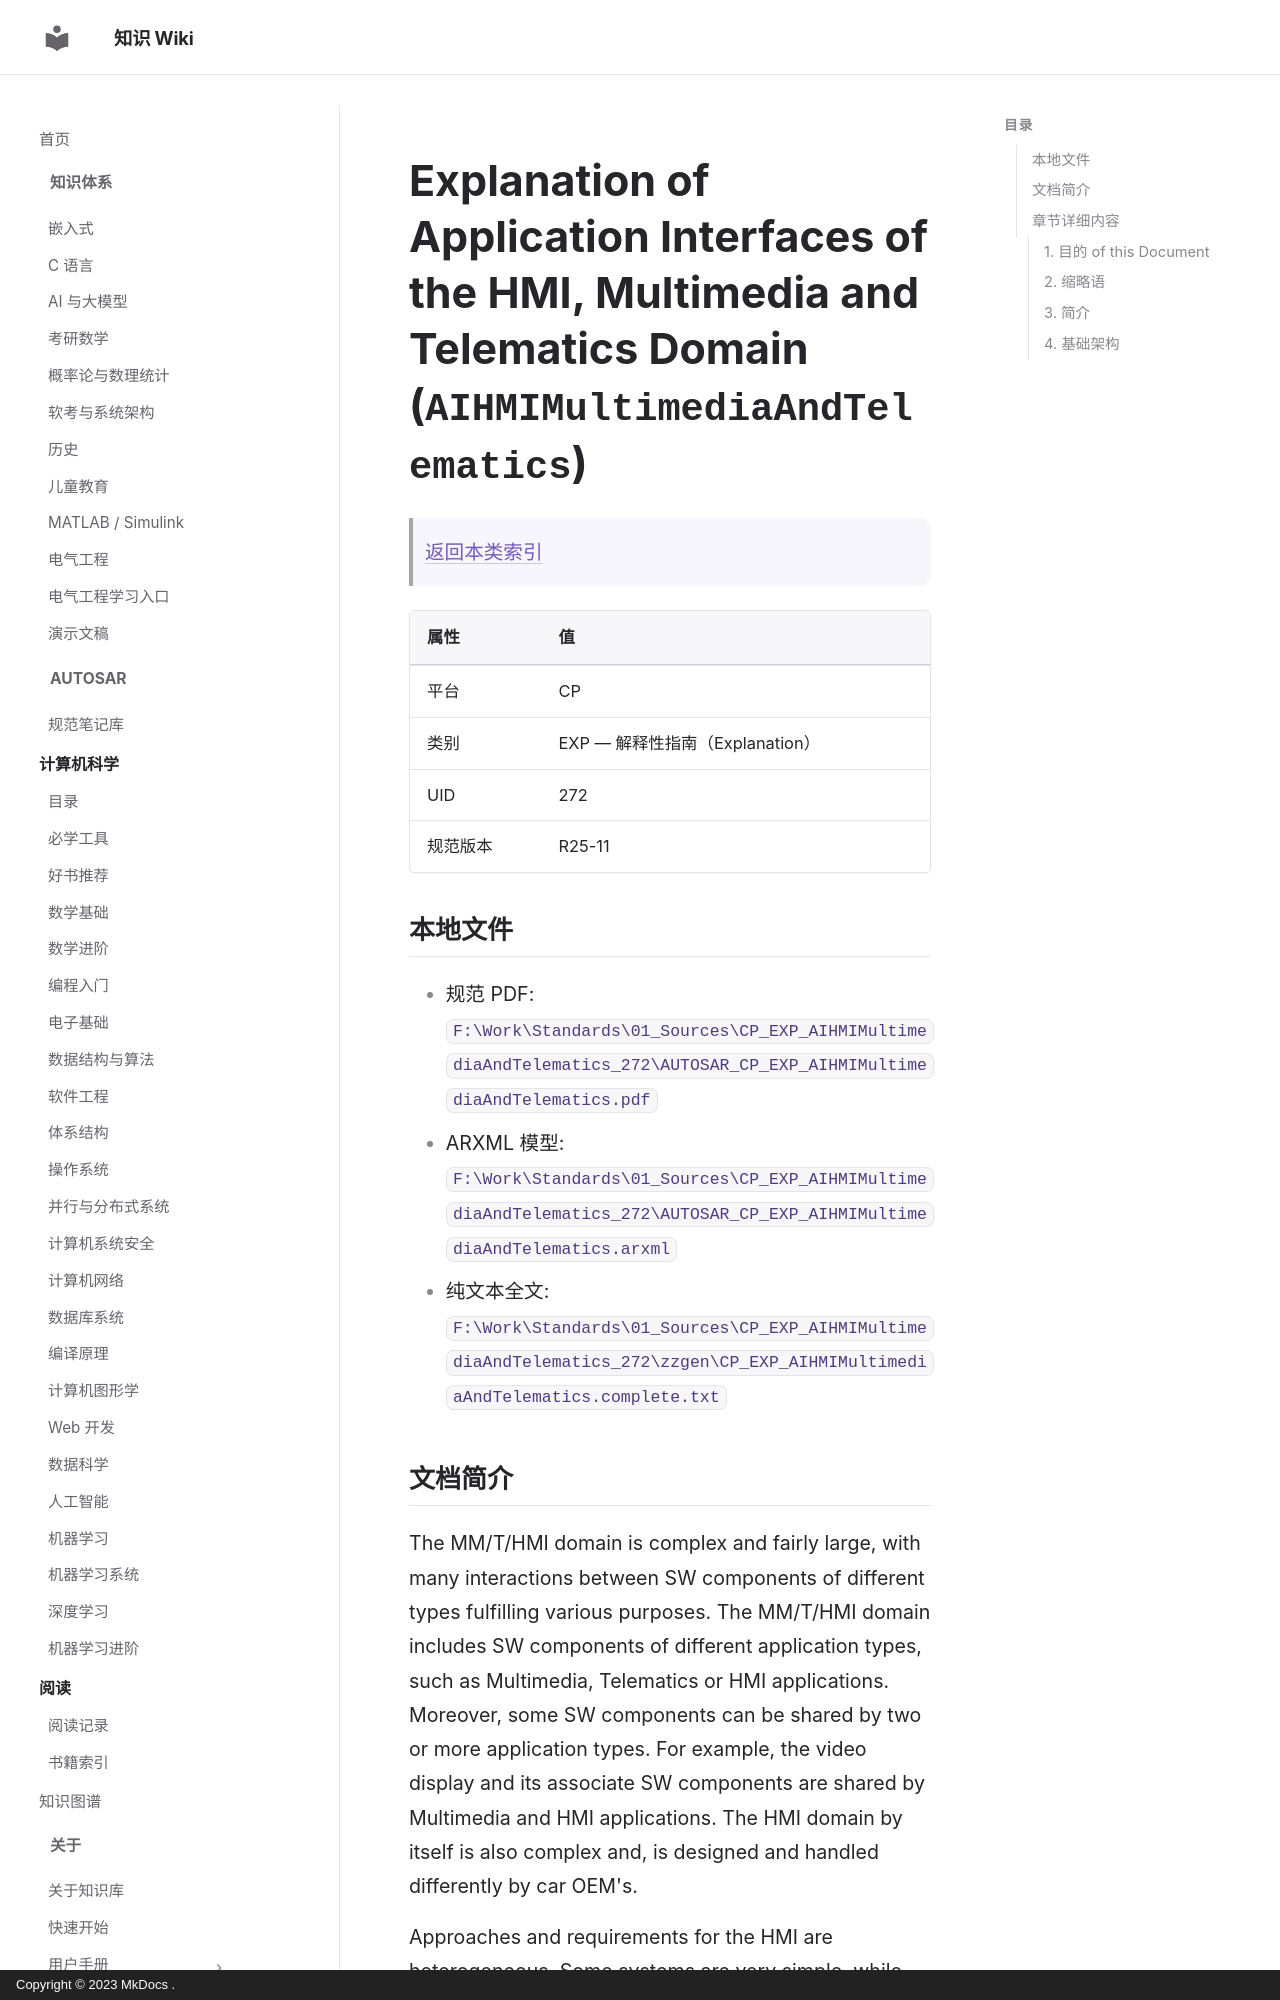

repository: ilikui/wiki · page: types/autosar/specs/CP/EXP/AIHMIMultimediaAndTelematics/index.html · generator: mkdocs · copyright: Copyright © 2023 MkDocs .

# Explanation of Application Interfaces of the HMI, Multimedia and Telematics Domain (`AIHMIMultimediaAndTelematics`)

> [返回本类索引](index.md)

| 属性 | 值 |
|---|---|
| 平台 | CP |
| 类别 | EXP — 解释性指南（Explanation） |
| UID | 272 |
| 规范版本 | R25-11 |

## 本地文件

- 规范 PDF: `F:\Work\Standards\01_Sources\CP_EXP_AIHMIMultimediaAndTelematics_272\AUTOSAR_CP_EXP_AIHMIMultimediaAndTelematics.pdf`
- ARXML 模型: `F:\Work\Standards\01_Sources\CP_EXP_AIHMIMultimediaAndTelematics_272\AUTOSAR_CP_EXP_AIHMIMultimediaAndTelematics.arxml`
- 纯文本全文: `F:\Work\Standards\01_Sources\CP_EXP_AIHMIMultimediaAndTelematics_272\zzgen\CP_EXP_AIHMIMultimediaAndTelematics.complete.txt`
